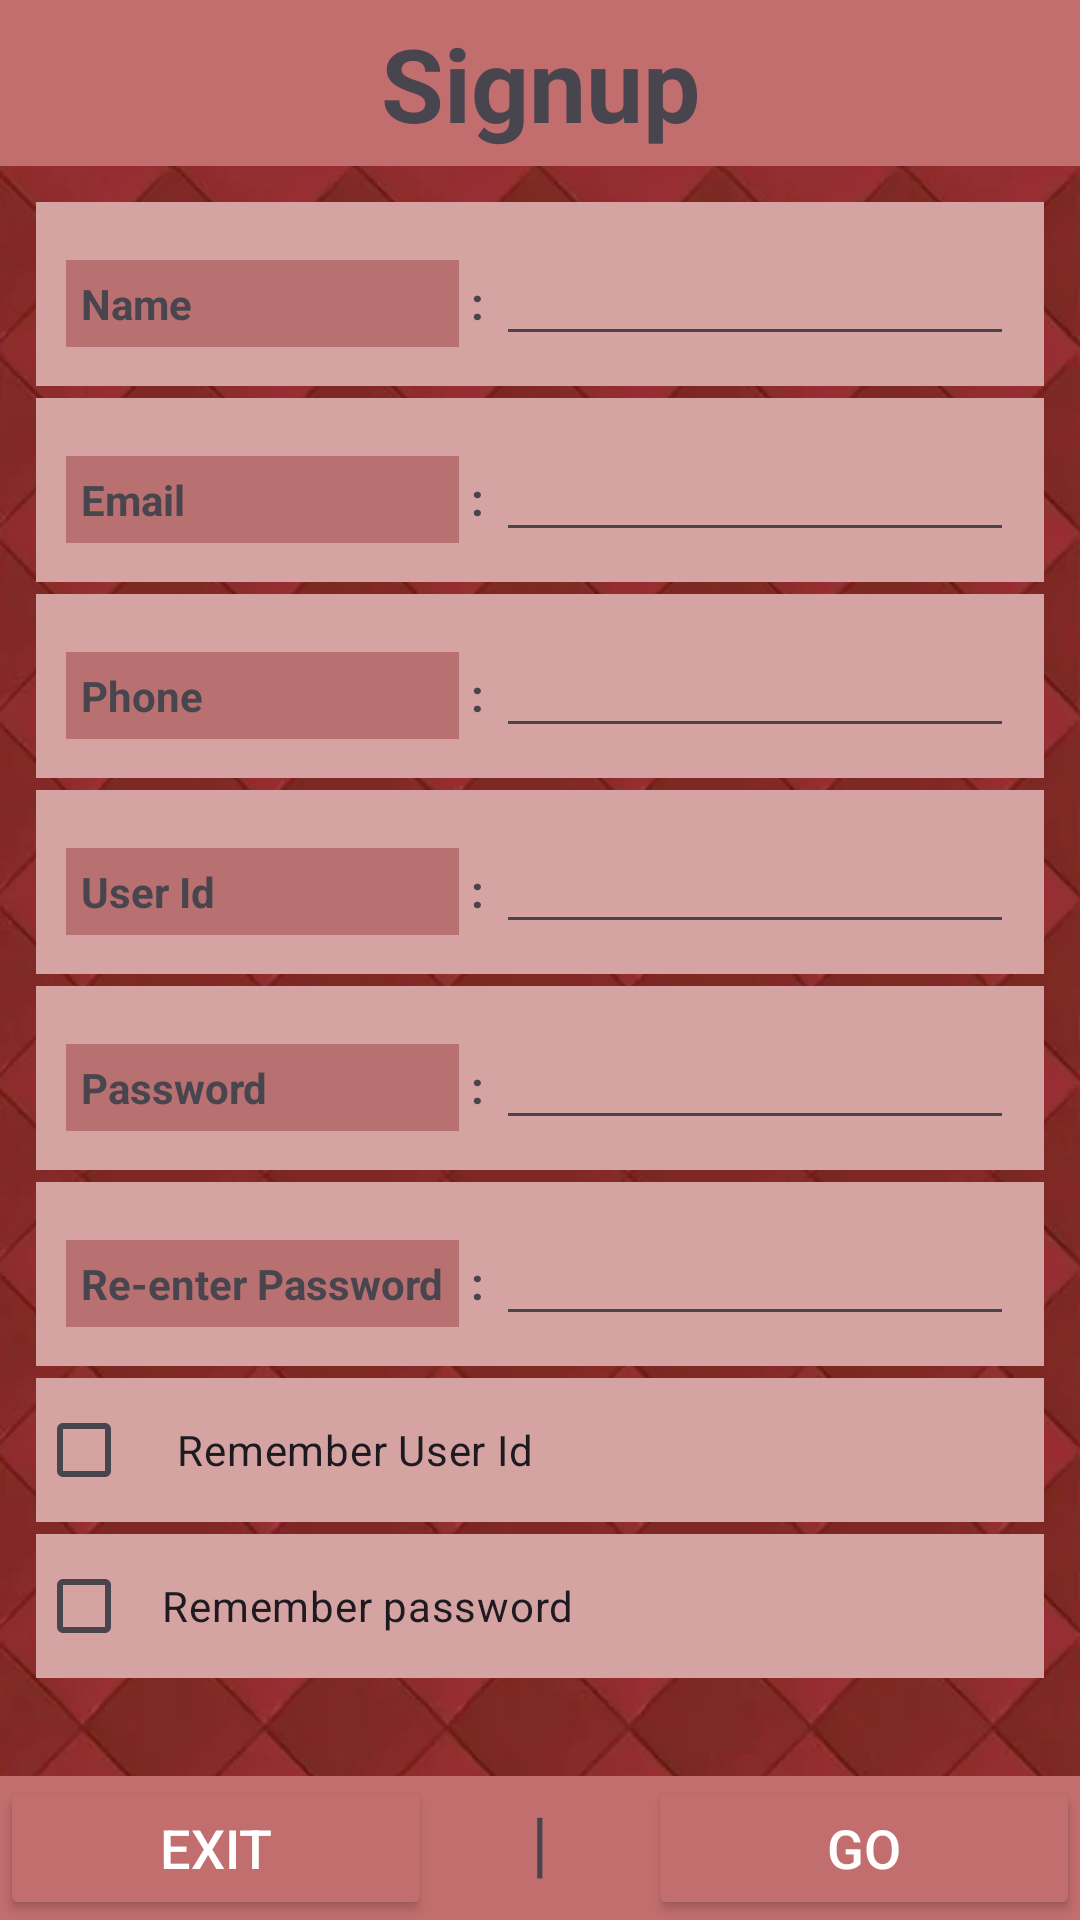

Produce the Android XML layout that renders to this screen, including the resource entries it uses.
<!-- AndroidManifest.xml: application theme Theme.Lab2cse489 -->
<!-- res/layout/activity_signup.xml -->
<?xml version="1.0" encoding="utf-8"?>
<androidx.constraintlayout.widget.ConstraintLayout xmlns:android="http://schemas.android.com/apk/res/android"
    xmlns:app="http://schemas.android.com/apk/res-auto"
    xmlns:tools="http://schemas.android.com/tools"
    android:layout_width="match_parent"
    android:layout_height="match_parent"
    android:background="@drawable/bg"
    tools:context=".SignupActivity">

    <LinearLayout
        android:layout_width="match_parent"
        android:layout_height="match_parent"
        android:orientation="vertical">

        <TextView
            android:layout_width="match_parent"
            android:layout_height="wrap_content"
            android:text="Signup"
            android:paddingVertical="5dp"
            android:gravity="center"
            android:textSize="34sp"
            android:textStyle="bold"
            android:background="#c26e6e"
            />


        <TableLayout
            android:layout_width="match_parent"
            android:layout_height="wrap_content"
            android:layout_margin="10dp"
            android:layout_weight="1"
            >

            <TableRow
                android:layout_margin="2dp"
                android:padding="10dp"
                android:background="#d6a3a3"
                >
                <TextView
                    android:background="#b87070"
                    android:textStyle="bold"
                    android:padding="5dp"
                    android:text="Name" />
                <TextView
                    android:text=":"
                    android:textStyle="bold"
                    android:textSize="15dp"
                    android:padding="4dp"/>
                <EditText
                    android:id="@+id/etUserName"
                    android:layout_width="0dp"
                    android:layout_weight="1"
                    android:inputType="text" />
            </TableRow>

            <TableRow
                android:padding="10dp"
                android:layout_margin="2dp"
                android:background="#d6a3a3"
                >
                <TextView
                    android:background="#b87070"
                    android:textStyle="bold"
                    android:padding="5dp"
                    android:text="Email" />
                <TextView
                    android:text=":"
                    android:textStyle="bold"
                    android:textSize="15dp"
                    android:padding="4dp"/>
                <EditText
                    android:id="@+id/etEmail"
                    android:layout_width="0dp"
                    android:layout_weight="1"
                    android:inputType="textEmailAddress"/>
            </TableRow>
            <TableRow
                android:padding="10dp"
                android:layout_margin="2dp"
                android:background="#d6a3a3"
                >
                <TextView
                    android:background="#b87070"
                    android:textStyle="bold"
                    android:padding="5dp"
                    android:text="Phone" />
                <TextView
                    android:text=":"
                    android:textStyle="bold"
                    android:textSize="15dp"
                    android:padding="4dp"/>
                <EditText
                    android:id="@+id/etPhone"
                    android:layout_width="0dp"
                    android:layout_weight="1"
                    android:inputType="number"/>
            </TableRow>
            <TableRow
                android:padding="10dp"
                android:layout_margin="2dp"
                android:background="#d6a3a3"
                >
                <TextView
                    android:background="#b87070"
                    android:textStyle="bold"
                    android:padding="5dp"
                    android:text="User Id" />
                <TextView
                    android:text=":"
                    android:textStyle="bold"
                    android:textSize="15dp"
                    android:padding="4dp"/>
                <EditText
                    android:id="@+id/etUserId"
                    android:layout_width="0dp"
                    android:layout_weight="1"
                    android:inputType="text"/>
            </TableRow>

            <TableRow
                android:padding="10dp"
                android:layout_margin="2dp"
                android:background="#d6a3a3"
                >
                <TextView
                    android:background="#b87070"
                    android:textStyle="bold"
                    android:padding="5dp"
                    android:text="Password" />
                <TextView
                    android:text=":"
                    android:textStyle="bold"
                    android:textSize="15dp"
                    android:padding="4dp"/>
                <EditText
                    android:id="@+id/etPW"
                    android:layout_width="0dp"
                    android:layout_weight="1"
                    android:inputType="numberPassword"/>
            </TableRow>
            <TableRow
                android:padding="10dp"
                android:layout_margin="2dp"
                android:background="#d6a3a3"
                >
                <TextView
                    android:background="#b87070"
                    android:textStyle="bold"
                    android:padding="5dp"
                    android:text="Re-enter Password" />
                <TextView
                    android:text=":"
                    android:textStyle="bold"
                    android:textSize="15dp"
                    android:padding="4dp"/>
                <EditText
                    android:id="@+id/etRPW"
                    android:layout_width="0dp"
                    android:layout_weight="1"
                    android:inputType="numberPassword"/>
            </TableRow>

            <CheckBox
                android:id="@+id/cbRememberUserId"
                android:background="#d6a3a3"
                android:layout_margin="2dp"
                android:text="Remember User Id"
                android:paddingHorizontal="15dp"/>
            <CheckBox
                android:id="@+id/cbRememberPassword"
                android:background="#d6a3a3"
                android:layout_margin="2dp"
                android:text="Remember password"
                android:padding="10dp"/>

            <LinearLayout
                android:orientation="horizontal"
                android:padding="10dp"

                android:layout_marginLeft="20dp">
                <TextView
                    android:layout_width="wrap_content"
                    android:layout_height="wrap_content"
                    android:text="Already have an account?"
                    android:textColor="@color/white"
                    android:layout_marginRight="10dp"/>

                <Button
                    android:id="@+id/btnLogin"
                    android:layout_width="wrap_content"
                    android:layout_height="wrap_content"
                    android:text="Login"
                    android:textSize="15dp"
                    android:textColor="#486bdb"
                    android:backgroundTint="#00FFFFFF"
                    />
            </LinearLayout>


        </TableLayout>

        <LinearLayout
            android:layout_width="match_parent"
            android:layout_height="wrap_content"
            android:orientation="horizontal"
            android:background="#c26e6e">
            <Button
                android:id="@+id/btnExit"
                android:layout_width="0dp"
                android:layout_height="wrap_content"
                android:layout_weight="1"
                android:text="Exit"
                android:textSize="18dp"
                android:backgroundTint="#c26e6e"
                android:textColor="@color/white"/>
            <TextView
                android:layout_width="0dp"
                android:layout_height="wrap_content"
                android:layout_weight="0.5"
                android:text="|"
                android:gravity="center"
                android:textSize="24sp"/>
            <Button
                android:id="@+id/btnGo"
                android:layout_width="0dp"
                android:layout_height="wrap_content"
                android:layout_weight="1"
                android:text="Go"
                android:textSize="18dp"
                android:backgroundTint="#c26e6e"
                android:textColor="@color/white"/>
        </LinearLayout>
    </LinearLayout>
</androidx.constraintlayout.widget.ConstraintLayout>
<!-- resources referenced by this layout -->
<resources>
  <!-- drawable bg: png bitmap (drawable, 22954 bytes) -->
  <style name="Theme.Lab2cse489" parent="Base.Theme.Lab2cse489" />
  <style name="Base.Theme.Lab2cse489" parent="Theme.Material3.DayNight.NoActionBar">
          
          
      </style>
  <!-- not gathered from this repository: default colours our renderer supplied (Android Studio template values) -->
  <color name="white">#FFFFFFFF</color>
</resources>
